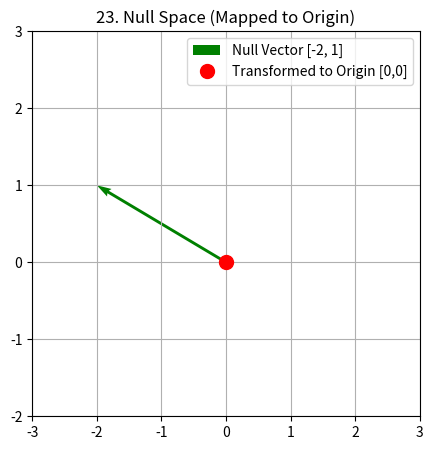

Write Python code to recreate this figure.
import numpy as np
import matplotlib.pyplot as plt

M = np.array([[1, 2], [2, 4]]) # Dependent matrix
# Null space vector (x = -2y)
null_v = np.array([-2, 1])

# Apply matrix to null vector
result = np.dot(M, null_v)

print(f"Matrix M applied to Null Vector {null_v} = {result}")

plt.figure(figsize=(5,5))
plt.quiver(0, 0, null_v[0], null_v[1], angles='xy', scale_units='xy', scale=1, color='g', label='Null Vector [-2, 1]')
plt.plot(result[0], result[1], 'ro', markersize=10, label='Transformed to Origin [0,0]')
plt.xlim(-3, 3); plt.ylim(-2, 3); plt.grid(True); plt.legend()
plt.title("23. Null Space (Mapped to Origin)")
plt.show()
